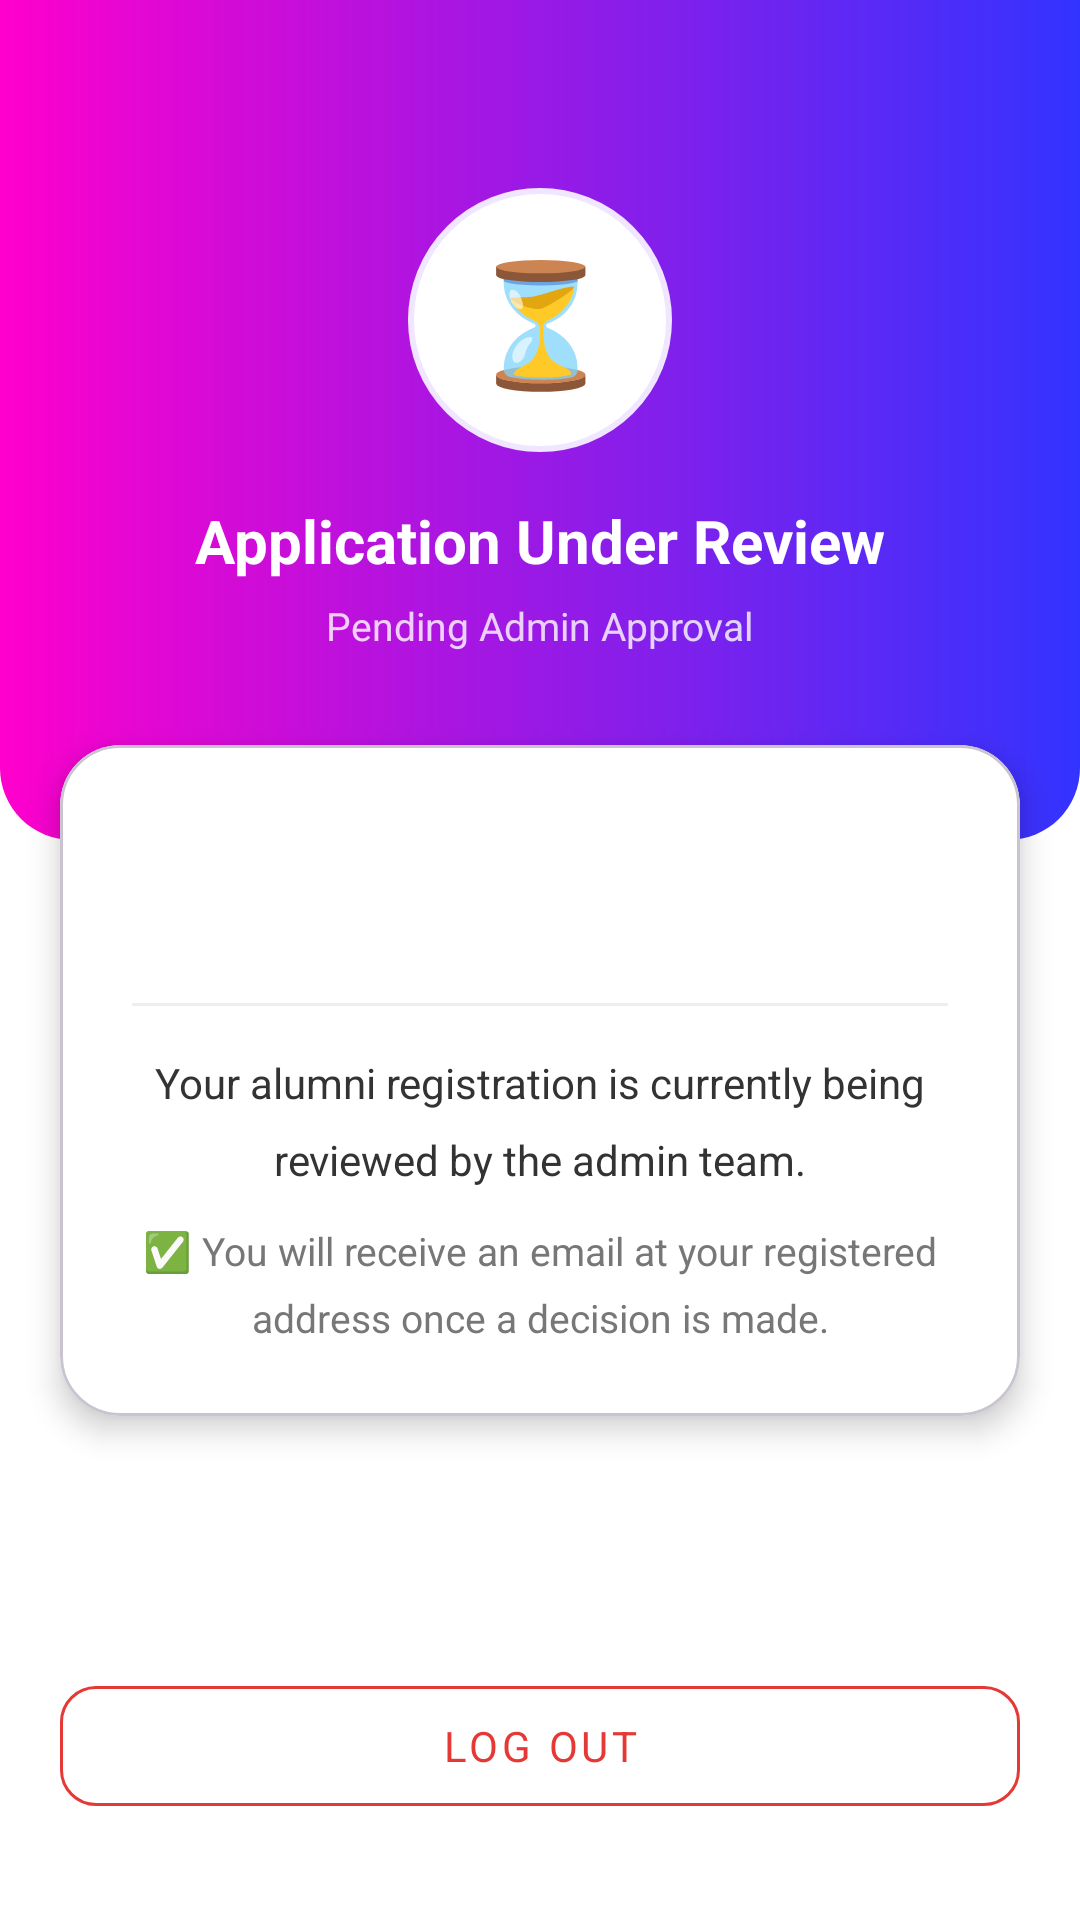

Reconstruct the res/layout file that produces this screen, plus the resources it refers to.
<!-- AndroidManifest.xml: application theme Theme.MXNexus -->
<!-- res/layout/activity_pending_approval.xml -->
<?xml version="1.0" encoding="utf-8"?>
<LinearLayout xmlns:android="http://schemas.android.com/apk/res/android"
    xmlns:app="http://schemas.android.com/apk/res-auto"
    android:layout_width="match_parent"
    android:layout_height="match_parent"
    android:orientation="vertical"
    android:background="@color/background"
    android:fitsSystemWindows="true">

    
    <FrameLayout
        android:layout_width="match_parent"
        android:layout_height="280dp"
        android:background="@drawable/gradient_profile_header">

        <LinearLayout
            android:layout_width="wrap_content"
            android:layout_height="wrap_content"
            android:layout_gravity="center"
            android:orientation="vertical"
            android:gravity="center">

            
            <TextView
                android:layout_width="88dp"
                android:layout_height="88dp"
                android:background="@drawable/circle_avatar"
                android:gravity="center"
                android:text="⏳"
                android:textSize="40sp"/>

            <TextView
                android:layout_width="wrap_content"
                android:layout_height="wrap_content"
                android:layout_marginTop="16dp"
                android:text="Application Under Review"
                android:textColor="#FFFFFF"
                android:textSize="20sp"
                android:textStyle="bold"/>

            <TextView
                android:layout_width="wrap_content"
                android:layout_height="wrap_content"
                android:layout_marginTop="6dp"
                android:text="Pending Admin Approval"
                android:textColor="#CCFFFFFF"
                android:textSize="13sp"/>

        </LinearLayout>
    </FrameLayout>

    
    <com.google.android.material.card.MaterialCardView
        android:layout_width="match_parent"
        android:layout_height="wrap_content"
        android:layout_marginHorizontal="20dp"
        android:layout_marginTop="-32dp"
        app:cardCornerRadius="20dp"
        app:cardElevation="6dp"
        app:cardBackgroundColor="@color/card_bg">

        <LinearLayout
            android:layout_width="match_parent"
            android:layout_height="wrap_content"
            android:orientation="vertical"
            android:padding="24dp"
            android:gravity="center">

            <TextView
                android:id="@+id/tvPendingName"
                android:layout_width="wrap_content"
                android:layout_height="wrap_content"
                android:textSize="18sp"
                android:textStyle="bold"
                android:textColor="@color/text_dark"/>

            <TextView
                android:id="@+id/tvPendingEmail"
                android:layout_width="wrap_content"
                android:layout_height="wrap_content"
                android:layout_marginTop="4dp"
                android:textSize="13sp"
                android:textColor="@color/text_secondary"/>

            <View
                android:layout_width="match_parent"
                android:layout_height="1dp"
                android:layout_marginVertical="16dp"
                android:background="@color/divider"/>

            <TextView
                android:layout_width="match_parent"
                android:layout_height="wrap_content"
                android:text="Your alumni registration is currently being reviewed by the admin team."
                android:textColor="@color/text_primary"
                android:textSize="14sp"
                android:gravity="center"
                android:lineSpacingMultiplier="1.5"/>

            <TextView
                android:layout_width="match_parent"
                android:layout_height="wrap_content"
                android:layout_marginTop="12dp"
                android:text="✅ You will receive an email at your registered address once a decision is made."
                android:textColor="@color/text_secondary"
                android:textSize="13sp"
                android:gravity="center"
                android:lineSpacingMultiplier="1.4"/>

        </LinearLayout>
    </com.google.android.material.card.MaterialCardView>

    <View android:layout_width="0dp" android:layout_height="0dp" android:layout_weight="1"/>

    
    <com.google.android.material.button.MaterialButton
        android:id="@+id/btnPendingLogout"
        style="@style/Widget.MaterialComponents.Button.OutlinedButton"
        android:layout_width="match_parent"
        android:layout_height="52dp"
        android:layout_marginHorizontal="20dp"
        android:layout_marginBottom="32dp"
        android:text="Log Out"
        android:textColor="@color/danger_red"
        app:strokeColor="@color/danger_red"
        app:cornerRadius="12dp"/>

</LinearLayout>
<!-- resources referenced by this layout -->
<resources>
  <color name="background">#FFFFFF</color>
  <color name="card_bg">#FFFFFF</color>
  <color name="danger_red">#E53935</color>
  <color name="divider">#EEEEEE</color>
  <color name="text_dark">#1A1A2E</color>
  <color name="text_primary">#333333</color>
  <color name="text_secondary">#777777</color>
  <!-- drawable circle_avatar (drawable) -->
  <?xml version="1.0" encoding="utf-8"?>
  <shape xmlns:android="http://schemas.android.com/apk/res/android"
      android:shape="oval">
      <solid android:color="#FFFFFF"/>
      <stroke android:width="2dp" android:color="#F0E6FF"/>
  </shape>
  <!-- drawable gradient_profile_header (drawable) -->
  <?xml version="1.0" encoding="utf-8"?>
  <shape xmlns:android="http://schemas.android.com/apk/res/android"
      android:shape="rectangle">
      <gradient
          android:startColor="#FF00CC"
          android:endColor="#3333FF"
          android:angle="0" />
      <corners
          android:bottomLeftRadius="24dp"
          android:bottomRightRadius="24dp" />
  </shape>
  <style name="Theme.MXNexus" parent="Base.Theme.MXNexus" />
  <style name="Base.Theme.MXNexus" parent="Theme.Material3.Light.NoActionBar">
          <item name="colorPrimary">@color/primary</item>
          <item name="colorOnPrimary">@color/surface</item>
          <item name="colorSecondary">@color/accent</item>
          <item name="android:colorBackground">@color/background</item>
          <item name="android:fontFamily">sans-serif</item>
          <item name="android:textColorPrimary">#1A1A2E</item>
          <item name="materialButtonStyle">@style/WhiteTextButton</item>
      </style>
  <color name="primary">#FF00CC</color>
  <color name="surface">#FFFFFF</color>
  <color name="accent">#3333FF</color>
  <style name="WhiteTextButton" parent="Widget.MaterialComponents.Button">
          <item name="android:textColor">#FFFFFF</item>
      </style>
</resources>
